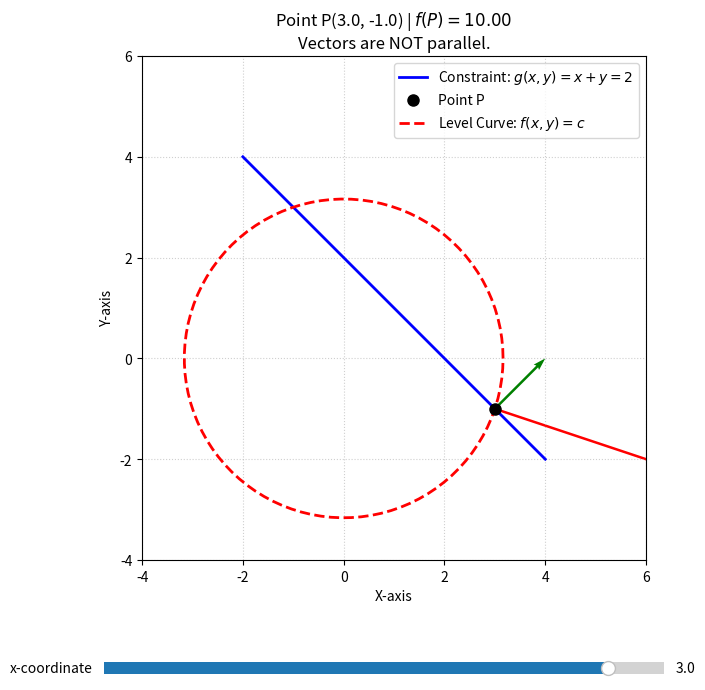

Write the Python code that produced this figure.
import numpy as np
import matplotlib.pyplot as plt
from matplotlib.widgets import Slider

# ==========================================
# LAGRANGE MULTIPLIER 2D INTERACTIVE PLOT
# Objective: Minimize f(x,y) = x^2 + y^2
# Constraint: g(x,y) = x + y = 2
# ==========================================

# 1. Setup the figure and axis
fig, ax = plt.subplots(figsize=(8, 8))
plt.subplots_adjust(bottom=0.25)
ax.set_aspect('equal') # CRITICAL: Ensures circles look like circles and angles are true
ax.grid(True, linestyle=':', alpha=0.6)

# 2. Draw the static constraint line: x + y = 2  =>  y = 2 - x
x_line = np.linspace(-2, 4, 100)
y_line = 2 - x_line
ax.plot(x_line, y_line, 'b-', linewidth=2, label='Constraint: $g(x,y) = x + y = 2$')

# 3. Initialize dynamic plot elements (Point P, Level Curve, Vectors)
point_p, = ax.plot([], [], 'ko', markersize=8, label='Point P', zorder=5)

# The level curve of f(x,y) = x^2 + y^2 is a circle centered at origin
theta = np.linspace(0, 2*np.pi, 100)
level_curve, = ax.plot([], [], 'r--', linewidth=2, label='Level Curve: $f(x,y) = c$')

# Quiver objects for vectors (initialized as None to handle updates)
grad_f_quiver = None
grad_g_quiver = None

# 4. Create a slider to move Point P along the x-axis
ax_x = plt.axes([0.15, 0.1, 0.7, 0.03])
# Point P will move from x = -1.5 to x = 3.5
s_x = Slider(ax_x, 'x-coordinate', -1.5, 3.5, valinit=3.0, valstep=0.1)

# 5. Update function triggered by slider
def update(val):
    global grad_f_quiver, grad_g_quiver
    
    # Calculate current coordinates of P on the constraint line
    x0 = s_x.val
    y0 = 2 - x0
    
    # Update Point P position
    point_p.set_data([x0], [y0])
    
    # Calculate objective function value c = f(x0, y0)
    c = x0**2 + y0**2
    radius = np.sqrt(c)
    
    # Update the level curve (circle passing through P)
    level_curve.set_data(radius * np.cos(theta), radius * np.sin(theta))
    
    # Calculate gradients at P
    # f(x,y) = x^2 + y^2  =>  Gradient f = [2x, 2y]
    # g(x,y) = x + y      =>  Gradient g = [1, 1]
    grad_f_x, grad_f_y = 2*x0, 2*y0
    grad_g_x, grad_g_y = 1, 1
    
    # Remove old vectors if they exist
    if grad_f_quiver is not None:
        grad_f_quiver.remove()
    if grad_g_quiver is not None:
        grad_g_quiver.remove()
        
    # Draw new gradient vectors
    # scale=1, scale_units='xy', angles='xy' ensures the vectors are drawn to exact scale
    grad_f_quiver = ax.quiver(x0, y0, grad_f_x, grad_f_y, color='red', 
                              angles='xy', scale_units='xy', scale=1, width=0.005, label=r'$\nabla f$')
    grad_g_quiver = ax.quiver(x0, y0, grad_g_x, grad_g_y, color='green', 
                              angles='xy', scale_units='xy', scale=1, width=0.005, label=r'$\nabla g$')
    
    # Check if they are parallel (cross product is 0)
    # cross_prod = x1*y2 - x2*y1
    cross_prod = grad_f_x * grad_g_y - grad_f_y * grad_g_x
    if abs(cross_prod) < 1e-5:
        # Calculate lambda: grad_f = lambda * grad_g
        lambda_val = grad_f_x / grad_g_x
        status = f"EUREKA! Vectors are PARALLEL.\n$\\nabla f = {lambda_val:.1f} \\nabla g$"
    else:
        status = "Vectors are NOT parallel."
        
    # Update title
    ax.set_title(f"Point P({x0:.1f}, {y0:.1f}) | $f(P) = {c:.2f}$\n{status}")
    
    fig.canvas.draw_idle()

# Attach the update function to the slider
s_x.on_changed(update)

# Initial setup limits and draw
ax.set_xlim(-4, 6)
ax.set_ylim(-4, 6)
ax.set_xlabel('X-axis')
ax.set_ylabel('Y-axis')

# Fix duplicate labels in legend caused by quiver updates
handles, labels = ax.get_legend_handles_labels()
by_label = dict(zip(labels, handles))
ax.legend(by_label.values(), by_label.keys(), loc='upper right')

# Run initial frame
update(3.0)

plt.show()
